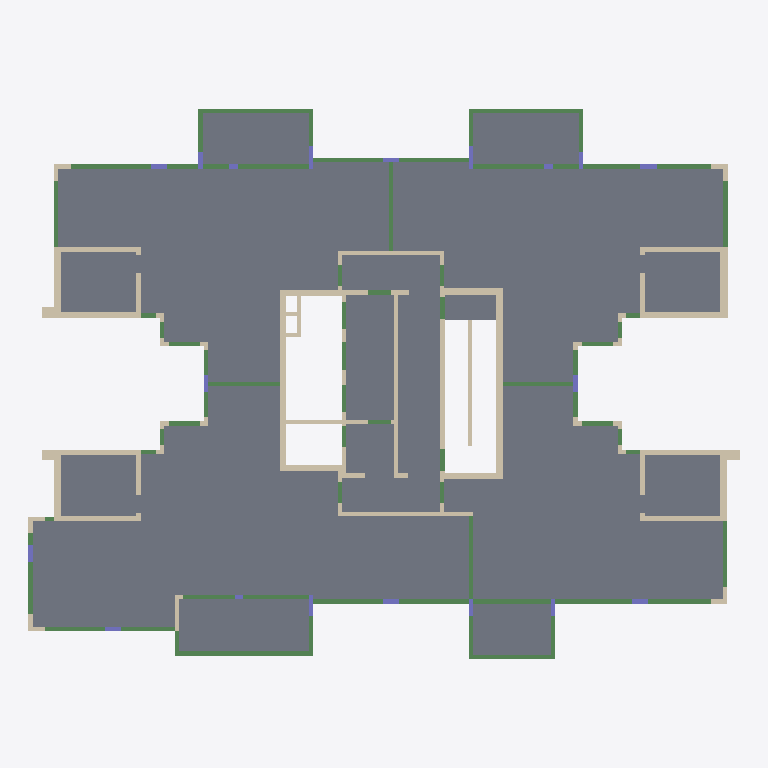
Plan cut of the same IFC building model at storey 'Typical Floor' (level 3.00 m, cut at 4.40 m), seen from above with north up, elements coloured by IFC class: 77 walls (beige), 69 beams (green), 19 columns (violet), 15 slabs (grey). Cut surfaces are drawn darker.
Extent 34.4 m × 26.6 m × 3.0 m (x, y, z). Storeys (2): Down at 0.00 m; Typical Floor at 3.00 m. Elements (198): 95 IfcWallStandardCase, 69 IfcBeam, 19 IfcColumn, 15 IfcSlab.

HEADER;
FILE_DESCRIPTION(('ViewDefinition [CoordinationView]','ExchangeRequirement []'),'2;1');
FILE_NAME('מספר פרויקט','2022-05-19T22:34:30',(''),(''),'ODA IFC SDK 22.6','22.1.1.516 - Exporter 22.1.1.516 - Default UI','');
FILE_SCHEMA(('IFC2X3'));
ENDSEC;
DATA;
#92=IFCPROJECT('1vY7AWj_r28RdYdLVSFiEB',#20,'מספר פרויקט',$,$,'Project 035','Project Status',(#87),#84);
#108=IFCSITE('1vY7AWj_r28RdYdLVSFiE9',#20,'Default',$,$,#107,$,$,.ELEMENT.,$,$,$,$,$);
#94=IFCBUILDING('1vY7AWj_r28RdYdLVSFiEA',#20,'',$,$,#16,$,'',.ELEMENT.,$,$,$);
#97=IFCBUILDINGSTOREY('1vY7AWj_r28RdYdLSZmJqe',#20,'Down',$,'Level:8mm Head',#96,$,'Down',.ELEMENT.,1.727731E-11);
#101=IFCBUILDINGSTOREY('1vY7AWj_r28RdYdLSZnu3y',#20,'Typical Floor',$,'Level:8mm Head',#100,$,'Typical Floor',.ELEMENT.,300.0);
#10325=IFCSLAB('3wtQwfJiP5AxvB6aaEzaAs',#20,'Floor:18:560557',$,'Floor:18',#10294,#10324,'560557',.FLOOR.);
#2610=IFCSLAB('2sFfWcwyXC_RLrmqRropLA',#20,'Floor:18:545966',$,'Floor:18',#2581,#2609,'545966',.FLOOR.);
#4590=IFCSLAB('2sFfWcwyXC_RLrmqRropt2',#20,'Floor:18:547878',$,'Floor:18',#4561,#4589,'547878',.FLOOR.);
#10404=IFCSLAB('3wtQwfJiP5AxvB6aaEzbnw',#20,'Floor:18:562017',$,'Floor:18',#10373,#10403,'562017',.FLOOR.);
#10595=IFCSLAB('3wtQwfJiP5AxvB6aaEzbYo',#20,'Floor:18:563113',$,'Floor:18',#10568,#10594,'563113',.FLOOR.);
#10520=IFCSLAB('3wtQwfJiP5AxvB6aaEzbXd',#20,'Floor:18:563068',$,'Floor:18',#10510,#10519,'563068',.FLOOR.);
#10653=IFCSLAB('3wtQwfJiP5AxvB6aaEzbGq',#20,'Floor:18:564015',$,'Floor:18',#10643,#10652,'564015',.FLOOR.);
#2839=IFCSLAB('2sFfWcwyXC_RLrmqRropXD',#20,'Floor:18:547241',$,'Floor:18',#2829,#2838,'547241',.FLOOR.);
#4801=IFCSLAB('2sFfWcwyXC_RLrmqRropsr',#20,'Floor:18:547921',$,'Floor:18',#4791,#4800,'547921',.FLOOR.);
#6477=IFCSLAB('2sFfWcwyXC_RLrmqRromfs',#20,'Floor:18:551826',$,'Floor:18',#6467,#6476,'551826',.FLOOR.);
#7352=IFCSLAB('2sFfWcwyXC_RLrmqRromtG',#20,'Floor:18:551988',$,'Floor:18',#7342,#7351,'551988',.FLOOR.);
#2508=IFCSLAB('2sFfWcwyXC_RLrmqRrop9S',#20,'Floor:18:545720',$,'Floor:18',#2498,#2507,'545720',.FLOOR.);
#4513=IFCSLAB('2sFfWcwyXC_RLrmqRroptz',#20,'Floor:18:547865',$,'Floor:18',#4503,#4512,'547865',.FLOOR.);
#10462=IFCSLAB('3wtQwfJiP5AxvB6aaEzbX8',#20,'Floor:18:563027',$,'Floor:18',#10452,#10461,'563027',.FLOOR.);
#4305=IFCWALLSTANDARDCASE('2sFfWcwyXC_RLrmqRroptf',#20,'Basic Wall:30:547853',$,'Basic Wall:30',#4293,#4304,'547853');
#10711=IFCSLAB('3wtQwfJiP5AxvB6aaEzbHx',#20,'Floor:18:564064',$,'Floor:18',#10701,#10710,'564064',.FLOOR.);
#1865=IFCWALLSTANDARDCASE('2sFfWcwyXC_RLrmqRrool9',#20,'Basic Wall:30:543277',$,'Basic Wall:30',#1853,#1864,'543277');
#5513=IFCWALLSTANDARDCASE('2sFfWcwyXC_RLrmqRromYG',#20,'Basic Wall:20:551284',$,'Basic Wall:20',#5501,#5512,'551284');
#10053=IFCBEAM('3wtQwfJiP5AxvB6aaEza8T',#20,'Concrete Rectengular Beam:20/70:560390',$,'Concrete Rectengular Beam:20/70',#10040,#10052,'560390');
#7463=IFCWALLSTANDARDCASE('2sFfWcwyXC_RLrmqRronCw',#20,'Basic Wall:25:553694',$,'Basic Wall:25',#7451,#7462,'553694');
#7613=IFCWALLSTANDARDCASE('2sFfWcwyXC_RLrmqRronGm',#20,'Basic Wall:20:554452',$,'Basic Wall:20',#7601,#7612,'554452');
#7413=IFCWALLSTANDARDCASE('2sFfWcwyXC_RLrmqRron1i',#20,'Basic Wall:20:553352',$,'Basic Wall:20',#7401,#7412,'553352');
#3550=IFCWALLSTANDARDCASE('2sFfWcwyXC_RLrmqRrope9',#20,'Basic Wall:25:547821',$,'Basic Wall:25',#3538,#3549,'547821');
#978=IFCWALLSTANDARDCASE('2sFfWcwyXC_RLrmqRroru4',#20,'Basic Wall:25:540640',$,'Basic Wall:25',#966,#977,'540640');
#3600=IFCWALLSTANDARDCASE('2sFfWcwyXC_RLrmqRropeB',#20,'Basic Wall:35:547823',$,'Basic Wall:35',#3588,#3599,'547823');
#2741=IFCBEAM('2sFfWcwyXC_RLrmqRropYU',#20,'Concrete Rectengular Beam:20/70:547194',$,'Concrete Rectengular Beam:20/70',#2728,#2740,'547194');
#4703=IFCBEAM('2sFfWcwyXC_RLrmqRropsl',#20,'Concrete Rectengular Beam:20/70:547915',$,'Concrete Rectengular Beam:20/70',#4690,#4702,'547915');
#5863=IFCWALLSTANDARDCASE('2sFfWcwyXC_RLrmqRromgI',#20,'Basic Wall:35:551798',$,'Basic Wall:35',#5851,#5862,'551798');
#6738=IFCWALLSTANDARDCASE('2sFfWcwyXC_RLrmqRromt_',#20,'Basic Wall:35:551962',$,'Basic Wall:35',#6726,#6737,'551962');
#1028=IFCWALLSTANDARDCASE('2sFfWcwyXC_RLrmqRroo3r',#20,'Basic Wall:35:540945',$,'Basic Wall:35',#1016,#1027,'540945');
#3400=IFCWALLSTANDARDCASE('2sFfWcwyXC_RLrmqRrope3',#20,'Basic Wall:25:547815',$,'Basic Wall:25',#3388,#3399,'547815');
#802=IFCWALLSTANDARDCASE('2sFfWcwyXC_RLrmqRrorpU',#20,'Basic Wall:25:539962',$,'Basic Wall:25',#790,#801,'539962');
#5663=IFCWALLSTANDARDCASE('2sFfWcwyXC_RLrmqRromgA',#20,'Basic Wall:25:551790',$,'Basic Wall:25',#5651,#5662,'551790');
#5813=IFCWALLSTANDARDCASE('2sFfWcwyXC_RLrmqRromgG',#20,'Basic Wall:25:551796',$,'Basic Wall:25',#5801,#5812,'551796');
#6538=IFCWALLSTANDARDCASE('2sFfWcwyXC_RLrmqRromts',#20,'Basic Wall:25:551954',$,'Basic Wall:25',#6526,#6537,'551954');
#6688=IFCWALLSTANDARDCASE('2sFfWcwyXC_RLrmqRromty',#20,'Basic Wall:25:551960',$,'Basic Wall:25',#6676,#6687,'551960');
#2191=IFCWALLSTANDARDCASE('2sFfWcwyXC_RLrmqRrop7B',#20,'Basic Wall:20:544815',$,'Basic Wall:20',#2179,#2190,'544815');
#751=IFCBEAM('2sFfWcwyXC_RLrmqRrorgF',#20,'Concrete Rectengular Beam:20/50:539499',$,'Concrete Rectengular Beam:20/50',#738,#750,'539499');
#9441=IFCBEAM('3wtQwfJiP5AxvB6aaEzaGQ',#20,'Concrete Rectengular Beam:20/50:559873',$,'Concrete Rectengular Beam:20/50',#9428,#9440,'559873');
#9390=IFCBEAM('3wtQwfJiP5AxvB6aaEzaNK',#20,'Concrete Rectengular Beam:20/50:559823',$,'Concrete Rectengular Beam:20/50',#9377,#9389,'559823');
#4415=IFCWALLSTANDARDCASE('2sFfWcwyXC_RLrmqRroptr',#20,'Basic Wall:30:547857',$,'Basic Wall:30',#4398,#4414,'547857');
#2392=IFCBEAM('2sFfWcwyXC_RLrmqRropAa',#20,'Concrete Rectengular Beam:20/50:545600',$,'Concrete Rectengular Beam:20/50',#2379,#2391,'545600');
#564=IFCBEAM('2sFfWcwyXC_RLrmqRrorhL',#20,'Concrete Rectengular Beam:20/50:539441',$,'Concrete Rectengular Beam:20/50',#551,#563,'539441');
#3197=IFCBEAM('2sFfWcwyXC_RLrmqRropex',#20,'Concrete Rectengular Beam:20/50:547807',$,'Concrete Rectengular Beam:20/50',#3184,#3196,'547807');
#9492=IFCBEAM('3wtQwfJiP5AxvB6aaEzaG2',#20,'Concrete Rectengular Beam:20/50:559897',$,'Concrete Rectengular Beam:20/50',#9479,#9491,'559897');
#9543=IFCBEAM('3wtQwfJiP5AxvB6aaEzaGs',#20,'Concrete Rectengular Beam:20/50:559917',$,'Concrete Rectengular Beam:20/50',#9530,#9542,'559917');
#1991=IFCWALLSTANDARDCASE('2sFfWcwyXC_RLrmqRroosO',#20,'Basic Wall:30:543868',$,'Basic Wall:30',#1979,#1990,'543868');
#9594=IFCBEAM('3wtQwfJiP5AxvB6aaEzaIV',#20,'Concrete Rectengular Beam:20/50:560004',$,'Concrete Rectengular Beam:20/50',#9581,#9593,'560004');
#3951=IFCBEAM('2sFfWcwyXC_RLrmqRropeR',#20,'Concrete Rectengular Beam:20/50:547839',$,'Concrete Rectengular Beam:20/50',#3938,#3950,'547839');
#10206=IFCBEAM('3wtQwfJiP5AxvB6aaEza9d',#20,'Concrete Rectengular Beam:20/70:560508',$,'Concrete Rectengular Beam:20/70',#10193,#10205,'560508');
#9339=IFCBEAM('3wtQwfJiP5AxvB6aaEzaMk',#20,'Concrete Rectengular Beam:20/50:559797',$,'Concrete Rectengular Beam:20/50',#9326,#9338,'559797');
#1941=IFCWALLSTANDARDCASE('2sFfWcwyXC_RLrmqRrooiF',#20,'Basic Wall:30:543467',$,'Basic Wall:30',#1929,#1940,'543467');
#4360=IFCWALLSTANDARDCASE('2sFfWcwyXC_RLrmqRropth',#20,'Basic Wall:30:547855',$,'Basic Wall:30',#4343,#4359,'547855');
#1815=IFCBEAM('2sFfWcwyXC_RLrmqRroocP',#20,'Concrete Rectengular Beam:20/40:542845',$,'Concrete Rectengular Beam:20/40',#1802,#1814,'542845');
#3299=IFCBEAM('2sFfWcwyXC_RLrmqRrope7',#20,'Concrete Rectengular Beam:20/50:547811',$,'Concrete Rectengular Beam:20/50',#3286,#3298,'547811');
#2341=IFCBEAM('2sFfWcwyXC_RLrmqRropBy',#20,'Concrete Rectengular Beam:20/50:545560',$,'Concrete Rectengular Beam:20/50',#2328,#2340,'545560');
#4255=IFCBEAM('2sFfWcwyXC_RLrmqRroptl',#20,'Concrete Rectengular Beam:20/40:547851',$,'Concrete Rectengular Beam:20/40',#4242,#4254,'547851');
#4466=IFCBEAM('2sFfWcwyXC_RLrmqRroptn',#20,'Concrete Rectengular Beam:20/50:547861',$,'Concrete Rectengular Beam:20/50',#4453,#4465,'547861');
#3350=IFCBEAM('2sFfWcwyXC_RLrmqRrope1',#20,'Concrete Rectengular Beam:20/50:547813',$,'Concrete Rectengular Beam:20/50',#3337,#3349,'547813');
#1494=IFCBEAM('2sFfWcwyXC_RLrmqRrooVm',#20,'Concrete Rectengular Beam:20/50:542228',$,'Concrete Rectengular Beam:20/50',#1481,#1493,'542228');
#9288=IFCBEAM('3wtQwfJiP5AxvB6aaEzaLq',#20,'Concrete Rectengular Beam:20/40:559727',$,'Concrete Rectengular Beam:20/40',#9275,#9287,'559727');
#9645=IFCBEAM('3wtQwfJiP5AxvB6aaEzaIg',#20,'Concrete Rectengular Beam:20/40:560049',$,'Concrete Rectengular Beam:20/40',#9632,#9644,'560049');
#9849=IFCBEAM('3wtQwfJiP5AxvB6aaEzaDR',#20,'Concrete Rectengular Beam:20/50:560192',$,'Concrete Rectengular Beam:20/50',#9836,#9848,'560192');
#9798=IFCBEAM('3wtQwfJiP5AxvB6aaEzaCA',#20,'Concrete Rectengular Beam:20/50:560145',$,'Concrete Rectengular Beam:20/50',#9785,#9797,'560145');
#928=IFCWALLSTANDARDCASE('2sFfWcwyXC_RLrmqRrorxZ',#20,'Basic Wall:25:540423',$,'Basic Wall:25',#916,#927,'540423');
#3500=IFCWALLSTANDARDCASE('2sFfWcwyXC_RLrmqRropeF',#20,'Basic Wall:25:547819',$,'Basic Wall:25',#3488,#3499,'547819');
#5763=IFCWALLSTANDARDCASE('2sFfWcwyXC_RLrmqRromgM',#20,'Basic Wall:25:551794',$,'Basic Wall:25',#5751,#5762,'551794');
#6638=IFCWALLSTANDARDCASE('2sFfWcwyXC_RLrmqRromto',#20,'Basic Wall:25:551958',$,'Basic Wall:25',#6626,#6637,'551958');
#5413=IFCWALLSTANDARDCASE('2sFfWcwyXC_RLrmqRromPY',#20,'Basic Wall:20:550790',$,'Basic Wall:20',#5401,#5412,'550790');
#9747=IFCBEAM('3wtQwfJiP5AxvB6aaEzaJY',#20,'Concrete Rectengular Beam:20/50:560121',$,'Concrete Rectengular Beam:20/50',#9734,#9746,'560121');
#2672=IFCBEAM('2sFfWcwyXC_RLrmqRropY6',#20,'Concrete Rectengular Beam:20/70:547170',$,'Concrete Rectengular Beam:20/70',#2659,#2671,'547170');
#9696=IFCBEAM('3wtQwfJiP5AxvB6aaEzaJS',#20,'Concrete Rectengular Beam:20/40:560071',$,'Concrete Rectengular Beam:20/40',#9683,#9695,'560071');
#4652=IFCBEAM('2sFfWcwyXC_RLrmqRropsj',#20,'Concrete Rectengular Beam:20/70:547913',$,'Concrete Rectengular Beam:20/70',#4639,#4651,'547913');
#10155=IFCBEAM('3wtQwfJiP5AxvB6aaEza9$',#20,'Concrete Rectengular Beam:20/70:560484',$,'Concrete Rectengular Beam:20/70',#10142,#10154,'560484');
#5013=IFCWALLSTANDARDCASE('2sFfWcwyXC_RLrmqRrom5_',#20,'Basic Wall:20:549018',$,'Basic Wall:20',#5001,#5012,'549018');
#10257=IFCBEAM('3wtQwfJiP5AxvB6aaEzaAE',#20,'Concrete Rectengular Beam:20/70:560533',$,'Concrete Rectengular Beam:20/70',#10244,#10256,'560533');
#700=IFCBEAM('2sFfWcwyXC_RLrmqRrorgp',#20,'Concrete Rectengular Beam:20/50:539479',$,'Concrete Rectengular Beam:20/50',#687,#699,'539479');
#6379=IFCBEAM('2sFfWcwyXC_RLrmqRromfk',#20,'Concrete Rectengular Beam:20/40:551818',$,'Concrete Rectengular Beam:20/40',#6366,#6378,'551818');
#7254=IFCBEAM('2sFfWcwyXC_RLrmqRromtA',#20,'Concrete Rectengular Beam:20/40:551982',$,'Concrete Rectengular Beam:20/40',#7241,#7253,'551982');
#10104=IFCBEAM('3wtQwfJiP5AxvB6aaEza80',#20,'Concrete Rectengular Beam:20/70:560411',$,'Concrete Rectengular Beam:20/70',#10091,#10103,'560411');
#1117=IFCWALLSTANDARDCASE('2sFfWcwyXC_RLrmqRroo0J',#20,'Basic Wall:60:541175',$,'Basic Wall:60',#1092,#1116,'541175');
#2792=IFCBEAM('2sFfWcwyXC_RLrmqRropXh',#20,'Concrete Rectengular Beam:20/70:547215',$,'Concrete Rectengular Beam:20/70',#2779,#2791,'547215');
#4754=IFCBEAM('2sFfWcwyXC_RLrmqRropsf',#20,'Concrete Rectengular Beam:20/70:547917',$,'Concrete Rectengular Beam:20/70',#4741,#4753,'547917');
#649=IFCBEAM('2sFfWcwyXC_RLrmqRrorgX',#20,'Concrete Rectengular Beam:20/50:539461',$,'Concrete Rectengular Beam:20/50',#636,#648,'539461');
#3248=IFCBEAM('2sFfWcwyXC_RLrmqRrope5',#20,'Concrete Rectengular Beam:20/50:547809',$,'Concrete Rectengular Beam:20/50',#3235,#3247,'547809');
#6801=IFCWALLSTANDARDCASE('2sFfWcwyXC_RLrmqRromtu',#20,'Basic Wall:60:551964',$,'Basic Wall:60',#6776,#6800,'551964');
#8939=IFCWALLSTANDARDCASE('3wtQwfJiP5AxvB6aaEzadp',#20,'Basic Wall:20:558824',$,'Basic Wall:20',#8927,#8938,'558824');
#4155=IFCBEAM('2sFfWcwyXC_RLrmqRroptZ',#20,'Concrete Rectengular Beam:20/40:547847',$,'Concrete Rectengular Beam:20/40',#4142,#4154,'547847');
#7305=IFCBEAM('2sFfWcwyXC_RLrmqRromtK',#20,'Concrete Rectengular Beam:20/40:551984',$,'Concrete Rectengular Beam:20/40',#7292,#7304,'551984');
#1664=IFCBEAM('2sFfWcwyXC_RLrmqRrooSg',#20,'Concrete Rectengular Beam:20/40:542414',$,'Concrete Rectengular Beam:20/40',#1651,#1663,'542414');
#4104=IFCBEAM('2sFfWcwyXC_RLrmqRroptX',#20,'Concrete Rectengular Beam:20/40:547845',$,'Concrete Rectengular Beam:20/40',#4091,#4103,'547845');
#5926=IFCWALLSTANDARDCASE('2sFfWcwyXC_RLrmqRromgS',#20,'Basic Wall:60:551800',$,'Basic Wall:60',#5901,#5925,'551800');
#7763=IFCWALLSTANDARDCASE('2sFfWcwyXC_RLrmqRronPJ',#20,'Basic Wall:25:554935',$,'Basic Wall:25',#7751,#7762,'554935');
#7936=IFCBEAM('2MVHkDwHHDahS29M2J9zqg',#20,'Concrete Rectengular Beam:25/78:556049',$,'Concrete Rectengular Beam:25/78',#7923,#7935,'556049');
#8125=IFCBEAM('2MVHkDwHHDahS29M2J9zov',#20,'Concrete Rectengular Beam:20/53:556418',$,'Concrete Rectengular Beam:20/53',#8112,#8124,'556418');
#2041=IFCWALLSTANDARDCASE('2sFfWcwyXC_RLrmqRroopC',#20,'Basic Wall:25:544040',$,'Basic Wall:25',#2029,#2040,'544040');
#8005=IFCBEAM('2MVHkDwHHDahS29M2J9zsu',#20,'Concrete Rectengular Beam:25/78:556163',$,'Concrete Rectengular Beam:25/78',#7992,#8004,'556163');
#8431=IFCBEAM('2MVHkDwHHDahS29M2J9z$e',#20,'Concrete Rectengular Beam:25/78:556755',$,'Concrete Rectengular Beam:25/78',#8418,#8430,'556755');
#8056=IFCBEAM('2MVHkDwHHDahS29M2J9ztX',#20,'Concrete Rectengular Beam:20/53:556250',$,'Concrete Rectengular Beam:20/53',#8043,#8055,'556250');
#8176=IFCBEAM('2MVHkDwHHDahS29M2J9zoW',#20,'Concrete Rectengular Beam:20/53:556443',$,'Concrete Rectengular Beam:20/53',#8163,#8175,'556443');
#7885=IFCWALLSTANDARDCASE('2sFfWcwyXC_RLrmqRronhr',#20,'Basic Wall:20:555793',$,'Basic Wall:20',#7851,#7884,'555793');
#1715=IFCBEAM('2sFfWcwyXC_RLrmqRrooSU',#20,'Concrete Rectengular Beam:20/40:542458',$,'Concrete Rectengular Beam:20/40',#1702,#1714,'542458');
#6430=IFCBEAM('2sFfWcwyXC_RLrmqRromfe',#20,'Concrete Rectengular Beam:20/40:551820',$,'Concrete Rectengular Beam:20/40',#6417,#6429,'551820');
#10002=IFCBEAM('3wtQwfJiP5AxvB6aaEzaFr',#20,'Concrete Rectengular Beam:20/70:560366',$,'Concrete Rectengular Beam:20/70',#9989,#10001,'560366');
#156=IFCCOLUMN('2sFfWcwyXC_RLrmqRrorXx',#20,'Concrete Rectengular Column:20/110:539039',$,'Concrete Rectengular Column:20/110',#155,#153,'539039');
#2904=IFCCOLUMN('2sFfWcwyXC_RLrmqRropet',#20,'Concrete Rectengular Column:20/110:547795',$,'Concrete Rectengular Column:20/110',#2903,#2901,'547795');
#8227=IFCBEAM('2MVHkDwHHDahS29M2J9zpK',#20,'Concrete Rectengular Beam:20/78:556527',$,'Concrete Rectengular Beam:20/78',#8214,#8226,'556527');
#5563=IFCWALLSTANDARDCASE('2sFfWcwyXC_RLrmqRromkC',#20,'Basic Wall:25:551528',$,'Basic Wall:25',#5551,#5562,'551528');
#5363=IFCWALLSTANDARDCASE('2sFfWcwyXC_RLrmqRromTF',#20,'Basic Wall:20:550571',$,'Basic Wall:20',#5351,#5362,'550571');
#307=IFCCOLUMN('2sFfWcwyXC_RLrmqRrorWj',#20,'Concrete Rectengular Column:20/80:539081',$,'Concrete Rectengular Column:20/80',#306,#304,'539081');
#415=IFCWALLSTANDARDCASE('2sFfWcwyXC_RLrmqRrorkU',#20,'Basic Wall:20:539258',$,'Basic Wall:20',#403,#414,'539258');
#3051=IFCCOLUMN('2sFfWcwyXC_RLrmqRropez',#20,'Concrete Rectengular Column:20/80:547801',$,'Concrete Rectengular Column:20/80',#3050,#3048,'547801');
#3096=IFCWALLSTANDARDCASE('2sFfWcwyXC_RLrmqRrope$',#20,'Basic Wall:20:547803',$,'Basic Wall:20',#3084,#3095,'547803');
#4209=IFCCOLUMN('2sFfWcwyXC_RLrmqRroptj',#20,'Concrete Rectengular Column:20/80:547849',$,'Concrete Rectengular Column:20/80',#4208,#4206,'547849');
#9142=IFCCOLUMN('3wtQwfJiP5AxvB6aaEzaVR',#20,'Concrete Rectengular Column:20/80:559296',$,'Concrete Rectengular Column:20/80',#9141,#9139,'559296');
#2443=IFCBEAM('2sFfWcwyXC_RLrmqRropAV',#20,'Concrete Rectengular Beam:20/78:545659',$,'Concrete Rectengular Beam:20/78',#2430,#2442,'545659');
#4963=IFCBEAM('2sFfWcwyXC_RLrmqRropv$',#20,'Concrete Rectengular Beam:20/78:548763',$,'Concrete Rectengular Beam:20/78',#4950,#4962,'548763');
#8278=IFCBEAM('2MVHkDwHHDahS29M2J9zyA',#20,'Concrete Rectengular Beam:20/78:556593',$,'Concrete Rectengular Beam:20/78',#8265,#8277,'556593');
#8329=IFCBEAM('2MVHkDwHHDahS29M2J9zzR',#20,'Concrete Rectengular Beam:20/78:556640',$,'Concrete Rectengular Beam:20/78',#8316,#8328,'556640');
#8380=IFCBEAM('2MVHkDwHHDahS29M2J9z_s',#20,'Concrete Rectengular Beam:20/78:556685',$,'Concrete Rectengular Beam:20/78',#8367,#8379,'556685');
#8781=IFCCOLUMN('3wtQwfJiP5AxvB6aaEzaeW',#20,'Concrete Rectengular Column:20/100:558395',$,'Concrete Rectengular Column:20/100',#8780,#8778,'558395');
#370=IFCCOLUMN('2sFfWcwyXC_RLrmqRrorW_',#20,'Concrete Rectengular Column:20/80:539098',$,'Concrete Rectengular Column:20/80',#369,#367,'539098');
#8585=IFCCOLUMN('3wtQwfJiP5AxvB6aaEzaiU',#20,'Concrete Rectengular Column:20/80:558085',$,'Concrete Rectengular Column:20/80',#8584,#8582,'558085');
#8732=IFCCOLUMN('3wtQwfJiP5AxvB6aaEzaln',#20,'Concrete Rectengular Column:20/80:558314',$,'Concrete Rectengular Column:20/80',#8731,#8729,'558314');
#9187=IFCWALLSTANDARDCASE('3wtQwfJiP5AxvB6aaEzaQ3',#20,'Basic Wall:20:559512',$,'Basic Wall:20',#9175,#9186,'559512');
#1545=IFCBEAM('2sFfWcwyXC_RLrmqRrooUD',#20,'Concrete Rectengular Beam:20/40:542313',$,'Concrete Rectengular Beam:20/40',#1532,#1544,'542313');
#4002=IFCBEAM('2sFfWcwyXC_RLrmqRroptb',#20,'Concrete Rectengular Beam:20/40:547841',$,'Concrete Rectengular Beam:20/40',#3989,#4001,'547841');
#7813=IFCWALLSTANDARDCASE('2sFfWcwyXC_RLrmqRronc8',#20,'Basic Wall:25:555116',$,'Basic Wall:25',#7801,#7812,'555116');
#1769=IFCCOLUMN('2sFfWcwyXC_RLrmqRrooQl',#20,'Concrete Rectengular Column:20/80:542539',$,'Concrete Rectengular Column:20/80',#1768,#1766,'542539');
#3002=IFCCOLUMN('2sFfWcwyXC_RLrmqRropep',#20,'Concrete Rectengular Column:20/80:547799',$,'Concrete Rectengular Column:20/80',#3001,#2999,'547799');
#7713=IFCWALLSTANDARDCASE('2sFfWcwyXC_RLrmqRronRL',#20,'Basic Wall:20:554801',$,'Basic Wall:20',#7701,#7712,'554801');
#8481=IFCWALLSTANDARDCASE('3wtQwfJiP5AxvB6aaEzams',#20,'Basic Wall:20:557869',$,'Basic Wall:20',#8469,#8480,'557869');
#8634=IFCCOLUMN('3wtQwfJiP5AxvB6aaEzakl',#20,'Concrete Rectengular Column:20/80:558260',$,'Concrete Rectengular Column:20/80',#8633,#8631,'558260');
#8683=IFCCOLUMN('3wtQwfJiP5AxvB6aaEzalw',#20,'Concrete Rectengular Column:20/80:558305',$,'Concrete Rectengular Column:20/80',#8682,#8680,'558305');
#9038=IFCWALLSTANDARDCASE('3wtQwfJiP5AxvB6aaEzaSC',#20,'Basic Wall:20:559127',$,'Basic Wall:20',#9026,#9037,'559127');
#9088=IFCWALLSTANDARDCASE('3wtQwfJiP5AxvB6aaEzaTf',#20,'Basic Wall:20:559218',$,'Basic Wall:20',#9076,#9087,'559218');
#1613=IFCBEAM('2sFfWcwyXC_RLrmqRrooTp',#20,'Concrete Rectengular Beam:20/40:542359',$,'Concrete Rectengular Beam:20/40',#1600,#1612,'542359');
#2295=IFCCOLUMN('2sFfWcwyXC_RLrmqRropCu',#20,'Concrete Rectengular Column:20/80:545500',$,'Concrete Rectengular Column:20/80',#2294,#2292,'545500');
#4053=IFCBEAM('2sFfWcwyXC_RLrmqRroptd',#20,'Concrete Rectengular Beam:20/40:547843',$,'Concrete Rectengular Beam:20/40',#4040,#4052,'547843');
#6328=IFCBEAM('2sFfWcwyXC_RLrmqRromfi',#20,'Concrete Rectengular Beam:20/40:551816',$,'Concrete Rectengular Beam:20/40',#6315,#6327,'551816');
#7203=IFCBEAM('2sFfWcwyXC_RLrmqRromt8',#20,'Concrete Rectengular Beam:20/40:551980',$,'Concrete Rectengular Beam:20/40',#7190,#7202,'551980');
#8993=IFCCOLUMN('3wtQwfJiP5AxvB6aaEzaWY',#20,'Concrete Rectengular Column:20/80:558905',$,'Concrete Rectengular Column:20/80',#8992,#8990,'558905');
#3146=IFCWALLSTANDARDCASE('2sFfWcwyXC_RLrmqRropev',#20,'Basic Wall:20:547805',$,'Basic Wall:20',#3134,#3145,'547805');
#5263=IFCWALLSTANDARDCASE('2sFfWcwyXC_RLrmqRromIZ',#20,'Basic Wall:20:550215',$,'Basic Wall:20',#5251,#5262,'550215');
#6277=IFCBEAM('2sFfWcwyXC_RLrmqRromfY',#20,'Concrete Rectengular Beam:20/40:551814',$,'Concrete Rectengular Beam:20/40',#6264,#6276,'551814');
#8531=IFCWALLSTANDARDCASE('3wtQwfJiP5AxvB6aaEzaoZ',#20,'Basic Wall:20:558008',$,'Basic Wall:20',#8519,#8530,'558008');
#9900=IFCBEAM('3wtQwfJiP5AxvB6aaEzaD3',#20,'Concrete Rectengular Beam:20/50:560216',$,'Concrete Rectengular Beam:20/50',#9887,#9899,'560216');
#2141=IFCWALLSTANDARDCASE('2sFfWcwyXC_RLrmqRrooxE',#20,'Basic Wall:20:544554',$,'Basic Wall:20',#2129,#2140,'544554');
#5313=IFCWALLSTANDARDCASE('2sFfWcwyXC_RLrmqRromUd',#20,'Basic Wall:20:550467',$,'Basic Wall:20',#5301,#5312,'550467');
#7152=IFCBEAM('2sFfWcwyXC_RLrmqRromtE',#20,'Concrete Rectengular Beam:20/40:551978',$,'Concrete Rectengular Beam:20/40',#7139,#7151,'551978');
#5213=IFCWALLSTANDARDCASE('2sFfWcwyXC_RLrmqRromMv',#20,'Basic Wall:20:549981',$,'Basic Wall:20',#5201,#5212,'549981');
#513=IFCWALLSTANDARDCASE('2sFfWcwyXC_RLrmqRrorhj',#20,'Basic Wall:20:539401',$,'Basic Wall:20',#501,#512,'539401');
#5163=IFCWALLSTANDARDCASE('2sFfWcwyXC_RLrmqRrom9x',#20,'Basic Wall:20:549791',$,'Basic Wall:20',#5151,#5162,'549791');
#9237=IFCWALLSTANDARDCASE('3wtQwfJiP5AxvB6aaEzaKU',#20,'Basic Wall:20:559621',$,'Basic Wall:20',#9225,#9236,'559621');
#244=IFCCOLUMN('2sFfWcwyXC_RLrmqRrorXA',#20,'Concrete Rectengular Column:20/40:539054',$,'Concrete Rectengular Column:20/40',#243,#241,'539054');
#2953=IFCCOLUMN('2sFfWcwyXC_RLrmqRropen',#20,'Concrete Rectengular Column:20/40:547797',$,'Concrete Rectengular Column:20/40',#2952,#2950,'547797');
#7051=IFCWALLSTANDARDCASE('2sFfWcwyXC_RLrmqRromt2',#20,'Basic Wall:20:551974',$,'Basic Wall:20',#7039,#7050,'551974');
#5063=IFCWALLSTANDARDCASE('2sFfWcwyXC_RLrmqRrom4S',#20,'Basic Wall:20:549112',$,'Basic Wall:20',#5051,#5062,'549112');
#5113=IFCWALLSTANDARDCASE('2sFfWcwyXC_RLrmqRrom1R',#20,'Basic Wall:20:549311',$,'Basic Wall:20',#5101,#5112,'549311');
#878=IFCWALLSTANDARDCASE('2sFfWcwyXC_RLrmqRrorm7',#20,'Basic Wall:25:540131',$,'Basic Wall:25',#866,#877,'540131');
#1193=IFCWALLSTANDARDCASE('2sFfWcwyXC_RLrmqRrooC2',#20,'Basic Wall:20:541414',$,'Basic Wall:20',#1181,#1192,'541414');
#2241=IFCWALLSTANDARDCASE('2sFfWcwyXC_RLrmqRrop4e',#20,'Basic Wall:20:544972',$,'Basic Wall:20',#2229,#2240,'544972');
#3450=IFCWALLSTANDARDCASE('2sFfWcwyXC_RLrmqRropeD',#20,'Basic Wall:25:547817',$,'Basic Wall:25',#3438,#3449,'547817');
#3650=IFCWALLSTANDARDCASE('2sFfWcwyXC_RLrmqRropeN',#20,'Basic Wall:20:547827',$,'Basic Wall:20',#3638,#3649,'547827');
#5713=IFCWALLSTANDARDCASE('2sFfWcwyXC_RLrmqRromgK',#20,'Basic Wall:25:551792',$,'Basic Wall:25',#5701,#5712,'551792');
#6176=IFCWALLSTANDARDCASE('2sFfWcwyXC_RLrmqRromfc',#20,'Basic Wall:20:551810',$,'Basic Wall:20',#6164,#6175,'551810');
#6588=IFCWALLSTANDARDCASE('2sFfWcwyXC_RLrmqRromtm',#20,'Basic Wall:25:551956',$,'Basic Wall:25',#6576,#6587,'551956');
#3850=IFCWALLSTANDARDCASE('2sFfWcwyXC_RLrmqRropeV',#20,'Basic Wall:20:547835',$,'Basic Wall:20',#3838,#3849,'547835');
#7563=IFCWALLSTANDARDCASE('2sFfWcwyXC_RLrmqRronNg',#20,'Basic Wall:20:553998',$,'Basic Wall:20',#7551,#7562,'553998');
#7663=IFCWALLSTANDARDCASE('2sFfWcwyXC_RLrmqRronU_',#20,'Basic Wall:20:554586',$,'Basic Wall:20',#7651,#7662,'554586');
#9951=IFCBEAM('3wtQwfJiP5AxvB6aaEzaE7',#20,'Concrete Rectengular Beam:20/40:560284',$,'Concrete Rectengular Beam:20/40',#9938,#9950,'560284');
#1293=IFCWALLSTANDARDCASE('2sFfWcwyXC_RLrmqRrooMw',#20,'Basic Wall:20:541790',$,'Basic Wall:20',#1281,#1292,'541790');
#1393=IFCWALLSTANDARDCASE('2sFfWcwyXC_RLrmqRrooHi',#20,'Basic Wall:20:542088',$,'Basic Wall:20',#1381,#1392,'542088');
#3750=IFCWALLSTANDARDCASE('2sFfWcwyXC_RLrmqRropeJ',#20,'Basic Wall:20:547831',$,'Basic Wall:20',#3738,#3749,'547831');
#5976=IFCWALLSTANDARDCASE('2sFfWcwyXC_RLrmqRromgU',#20,'Basic Wall:20:551802',$,'Basic Wall:20',#5964,#5975,'551802');
#6076=IFCWALLSTANDARDCASE('2sFfWcwyXC_RLrmqRromgQ',#20,'Basic Wall:20:551806',$,'Basic Wall:20',#6064,#6075,'551806');
#6851=IFCWALLSTANDARDCASE('2sFfWcwyXC_RLrmqRromtw',#20,'Basic Wall:20:551966',$,'Basic Wall:20',#6839,#6850,'551966');
#6951=IFCWALLSTANDARDCASE('2sFfWcwyXC_RLrmqRromt6',#20,'Basic Wall:20:551970',$,'Basic Wall:20',#6939,#6950,'551970');
#8889=IFCWALLSTANDARDCASE('3wtQwfJiP5AxvB6aaEzaa4',#20,'Basic Wall:20:558623',$,'Basic Wall:20',#8877,#8888,'558623');
#8844=IFCCOLUMN('3wtQwfJiP5AxvB6aaEzaf9',#20,'Concrete Rectengular Column:20/40:558418',$,'Concrete Rectengular Column:20/40',#8843,#8841,'558418');
ENDSEC;